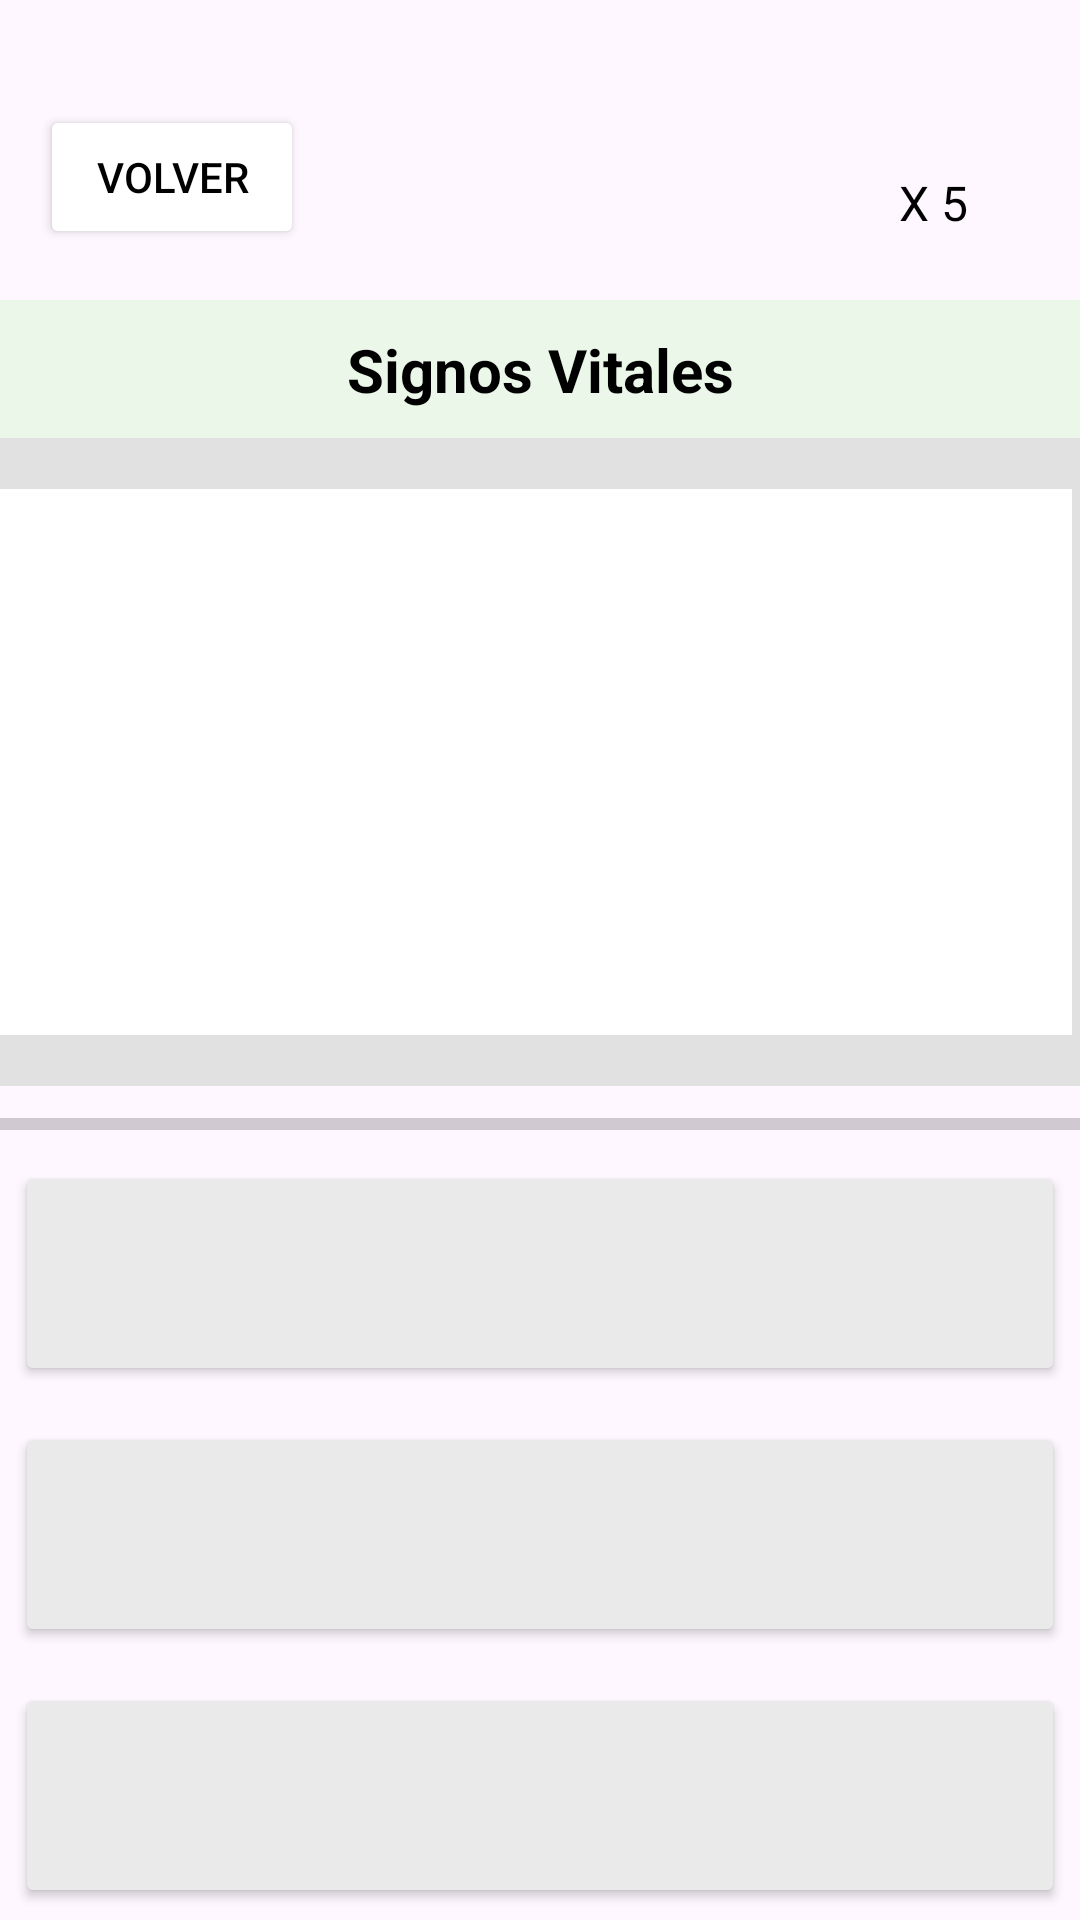

The Android layout XML behind this screen, and the referenced resources:
<!-- AndroidManifest.xml: application theme Theme.ProyectoRedQuiz -->
<!-- res/layout/activity_pregunta.xml -->
<?xml version="1.0" encoding="utf-8"?>
<androidx.constraintlayout.widget.ConstraintLayout xmlns:android="http://schemas.android.com/apk/res/android"
    xmlns:app="http://schemas.android.com/apk/res-auto"
    xmlns:tools="http://schemas.android.com/tools"
    android:layout_width="match_parent"
    android:layout_height="match_parent"
    tools:context=".PreguntaActivity">

    <Button
        android:id="@+id/r4"
        android:layout_width="350dp"
        android:layout_height="75dp"
        android:layout_marginTop="12dp"
        android:backgroundTint="#EAEAEA"
        android:textAlignment="center"
        android:textColor="#000000"
        android:textSize="14sp"
        app:layout_constraintBottom_toBottomOf="parent"
        app:layout_constraintEnd_toEndOf="parent"
        app:layout_constraintHorizontal_bias="0.491"
        app:layout_constraintStart_toStartOf="parent"
        app:layout_constraintTop_toBottomOf="@+id/r3"
        app:layout_constraintVertical_bias="0.0"
        tools:ignore="HardcodedText,VisualLintButtonSize,SpeakableTextPresentCheck" />

    <Button
        android:id="@+id/r2"
        android:layout_width="350dp"
        android:layout_height="75dp"
        android:layout_marginTop="12dp"
        android:backgroundTint="#EAEAEA"
        android:textColor="#000000"
        android:textSize="14sp"
        app:layout_constraintEnd_toEndOf="parent"
        app:layout_constraintStart_toStartOf="parent"
        app:layout_constraintTop_toBottomOf="@+id/r1"
        tools:ignore="HardcodedText,VisualLintButtonSize,SpeakableTextPresentCheck" />

    <Button
        android:id="@+id/btn_volverJ"
        android:layout_width="wrap_content"
        android:layout_height="wrap_content"
        android:layout_marginTop="35dp"
        android:backgroundTint="#FFFFFF"
        android:text="Volver"
        android:textColor="#000000"
        app:layout_constraintBottom_toBottomOf="@+id/textView7"
        app:layout_constraintEnd_toEndOf="parent"
        app:layout_constraintHorizontal_bias="0.049"
        app:layout_constraintStart_toStartOf="parent"
        app:layout_constraintTop_toTopOf="parent"
        app:layout_constraintVertical_bias="1.0"
        tools:ignore="HardcodedText,TextContrastCheck,UnknownIdInLayout" />

    <TextView
        android:id="@+id/colorCaregoria"
        android:layout_width="409dp"
        android:layout_height="46dp"
        android:layout_marginTop="100dp"
        android:background="#709BF68B"
        android:backgroundTint="#709BF68B"
        app:layout_constraintEnd_toEndOf="parent"
        app:layout_constraintStart_toStartOf="parent"
        app:layout_constraintTop_toTopOf="parent" />

    <ImageView
        android:id="@+id/imageView3"
        android:layout_width="37dp"
        android:layout_height="31dp"
        android:layout_marginTop="55dp"
        android:layout_marginEnd="10dp"
        app:layout_constraintBottom_toTopOf="@+id/colorCaregoria"
        app:layout_constraintEnd_toEndOf="parent"
        app:layout_constraintHorizontal_bias="0.85"
        app:layout_constraintStart_toStartOf="parent"
        app:layout_constraintTop_toTopOf="parent"
        app:layout_constraintVertical_bias="0.0"
        app:srcCompat="@drawable/corazon"
        tools:ignore="ContentDescription" />

    <TextView
        android:id="@+id/vidasJ"
        android:layout_width="35dp"
        android:layout_height="27dp"
        android:layout_marginStart="2dp"
        android:text="X 5"
        android:textColor="#000000"
        android:textSize="16sp"
        app:layout_constraintBottom_toTopOf="@+id/colorCaregoria"
        app:layout_constraintEnd_toEndOf="parent"
        app:layout_constraintHorizontal_bias="0.922"
        app:layout_constraintStart_toStartOf="parent"
        app:layout_constraintTop_toTopOf="parent"
        app:layout_constraintVertical_bias="0.775"
        tools:ignore="HardcodedText,TextSizeCheck" />

    <TextView
        android:id="@+id/categoriaJ"
        android:layout_width="wrap_content"
        android:layout_height="wrap_content"
        android:text="Signos Vitales"
        android:textColor="#000000"
        android:textColorHighlight="#000000"
        android:textSize="20sp"
        android:textStyle="bold"
        app:layout_constraintBottom_toBottomOf="@+id/colorCaregoria"
        app:layout_constraintEnd_toEndOf="@+id/colorCaregoria"
        app:layout_constraintStart_toStartOf="@+id/colorCaregoria"
        app:layout_constraintTop_toTopOf="@+id/colorCaregoria"
        tools:ignore="HardcodedText" />

    <TextView
        android:id="@+id/textView33"
        android:layout_width="410dp"
        android:layout_height="216dp"
        android:background="#E1E1E1"
        android:backgroundTint="#E1E1E1"
        app:layout_constraintEnd_toEndOf="parent"
        app:layout_constraintStart_toStartOf="parent"
        app:layout_constraintTop_toBottomOf="@+id/colorCaregoria"
        tools:ignore="VisualLintOverlap" />

    <Button
        android:id="@+id/r1"
        android:layout_width="350dp"
        android:layout_height="75dp"
        android:layout_marginTop="25dp"
        android:backgroundTint="#EAEAEA"
        android:textColor="#000000"
        android:textSize="14sp"
        app:layout_constraintEnd_toEndOf="parent"
        app:layout_constraintStart_toStartOf="parent"
        app:layout_constraintTop_toBottomOf="@+id/textView33"
        tools:ignore="HardcodedText,VisualLintButtonSize,SpeakableTextPresentCheck" />

    <Button
        android:id="@+id/r3"
        android:layout_width="350dp"
        android:layout_height="75dp"
        android:layout_marginTop="12dp"
        android:backgroundTint="#EAEAEA"
        android:textColor="#000000"
        android:textSize="14sp"
        app:layout_constraintEnd_toEndOf="parent"
        app:layout_constraintStart_toStartOf="parent"
        app:layout_constraintTop_toBottomOf="@+id/r2"
        tools:ignore="HardcodedText,VisualLintButtonSize,SpeakableTextPresentCheck" />

    <TextView
        android:id="@+id/textView34"
        android:layout_width="379dp"
        android:layout_height="182dp"
        android:background="#FFFFFF"
        android:backgroundTint="#FFFFFF"
        app:layout_constraintBottom_toBottomOf="@+id/textView33"
        app:layout_constraintEnd_toEndOf="parent"
        app:layout_constraintStart_toStartOf="@+id/textView33"
        app:layout_constraintTop_toBottomOf="@+id/colorCaregoria" />

    <TextView
        android:id="@+id/preguntaJ"
        android:layout_width="259dp"
        android:layout_height="131dp"
        android:layout_marginStart="5dp"
        android:paddingTop="10sp"
        android:textAlignment="center"
        android:textColor="#000000"
        android:textSize="17sp"
        app:flow_horizontalAlign="center"
        app:flow_verticalAlign="center"
        app:layout_constraintBottom_toBottomOf="@+id/textView34"
        app:layout_constraintEnd_toEndOf="@+id/textView34"
        app:layout_constraintStart_toStartOf="@+id/textView34"
        app:layout_constraintTop_toTopOf="@+id/textView34"
        tools:ignore="HardcodedText" />

    <ProgressBar
        android:id="@+id/duracion"
        style="?android:attr/progressBarStyleHorizontal"
        android:layout_width="0dp"
        android:layout_height="wrap_content"
        app:layout_constraintBottom_toTopOf="@+id/r1"
        app:layout_constraintEnd_toEndOf="parent"
        app:layout_constraintHorizontal_bias="0.498"
        app:layout_constraintStart_toStartOf="parent"
        android:visibility="visible"
        app:layout_constraintTop_toBottomOf="@+id/textView33" />

</androidx.constraintlayout.widget.ConstraintLayout>
<!-- resources referenced by this layout -->
<resources>
  <style name="Theme.ProyectoRedQuiz" parent="Base.Theme.ProyectoRedQuiz" />
  <style name="Base.Theme.ProyectoRedQuiz" parent="Theme.Material3.DayNight.NoActionBar">
          
          
      </style>
</resources>
